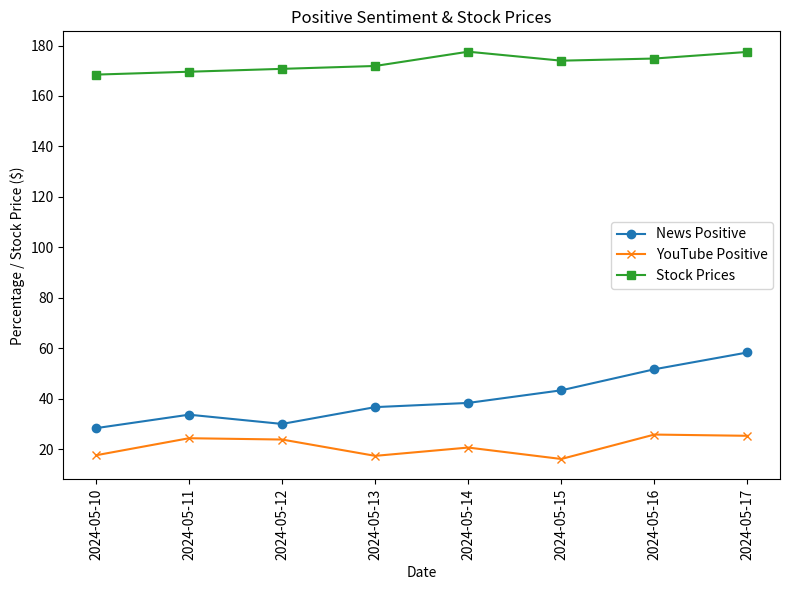

This figure's Python source:
import matplotlib.pyplot as plt
import pandas as pd

# Hardcoded average sentiment data for YouTube videos and news articles
youtube_data = [
    ('2024-05-10', {'positive': 17.58, 'neutral': 80.97, 'negative': 1.45}),
    ('2024-05-11', {'positive': 24.34, 'neutral': 63.95, 'negative': 11.72}),
    ('2024-05-12', {'positive': 23.82, 'neutral': 69.25, 'negative': 6.94}),
    ('2024-05-13', {'positive': 17.35, 'neutral': 78.24, 'negative': 4.41}),
    ('2024-05-14', {'positive': 20.64, 'neutral': 72.09, 'negative': 7.27}),
    ('2024-05-15', {'positive': 16.11, 'neutral': 71.57, 'negative': 12.32}),
    ('2024-05-16', {'positive': 25.79, 'neutral': 64.50, 'negative': 9.71}),
    ('2024-05-17', {'positive': 25.30, 'neutral': 65.67, 'negative': 9.04}),
    # ('2024-05-18', {'positive': 57.45, 'neutral': 35.61, 'negative': 6.95})
]

news_data = [
    ('2024-05-10', {'positive': 28.33, 'neutral': 53.33, 'negative': 18.33}),
    ('2024-05-11', {'positive': 33.67, 'neutral': 43.00, 'negative': 23.33}),
    ('2024-05-12', {'positive': 30.00, 'neutral': 56.67, 'negative': 13.33}),
    ('2024-05-13', {'positive': 36.67, 'neutral': 46.67, 'negative': 16.67}),
    ('2024-05-14', {'positive': 38.33, 'neutral': 45.00, 'negative': 16.67}),
    ('2024-05-15', {'positive': 43.33, 'neutral': 51.67, 'negative': 5.00}),
    ('2024-05-16', {'positive': 51.67, 'neutral': 38.33, 'negative': 10.00}),
    ('2024-05-17', {'positive': 58.33, 'neutral': 41.67, 'negative': 0.00})
]

# Hardcoded stock prices
stock_prices = pd.DataFrame({
    'Date': ['2024-05-17', '2024-05-16', '2024-05-15', '2024-05-14', '2024-05-13', '2024-05-10'],
    'Close/Last': [177.46, 174.84, 173.99, 177.55, 171.89, 168.47]
})


def plot_positive_sentiment(news_data, youtube_data, stock_prices):
    dates = [item[0] for item in news_data]

    news_positive = [item[1]['positive'] for item in news_data]
    youtube_positive = [item[1]['positive'] for item in youtube_data]

    stock_prices['Date'] = pd.to_datetime(stock_prices['Date'])
    stock_prices.set_index('Date', inplace=True)
    stock_prices = stock_prices.reindex(
        pd.to_datetime(dates)).interpolate().reset_index()

    stock_dates = stock_prices['index'].dt.strftime('%Y-%m-%d')
    stock_values = stock_prices['Close/Last']

    x = range(len(dates))

    plt.figure(figsize=(8, 6))
    plt.plot(x, news_positive, label='News Positive', marker='o')
    plt.plot(x, youtube_positive, label='YouTube Positive', marker='x')
    plt.plot(x, stock_values, label='Stock Prices', marker='s')
    plt.xticks(x, dates, rotation='vertical')
    plt.xlabel('Date')
    plt.ylabel('Percentage / Stock Price ($)')
    plt.title('Positive Sentiment & Stock Prices')
    plt.legend()
    plt.tight_layout()
    plt.show()


if __name__ == "__main__":
    plot_positive_sentiment(news_data, youtube_data, stock_prices)
